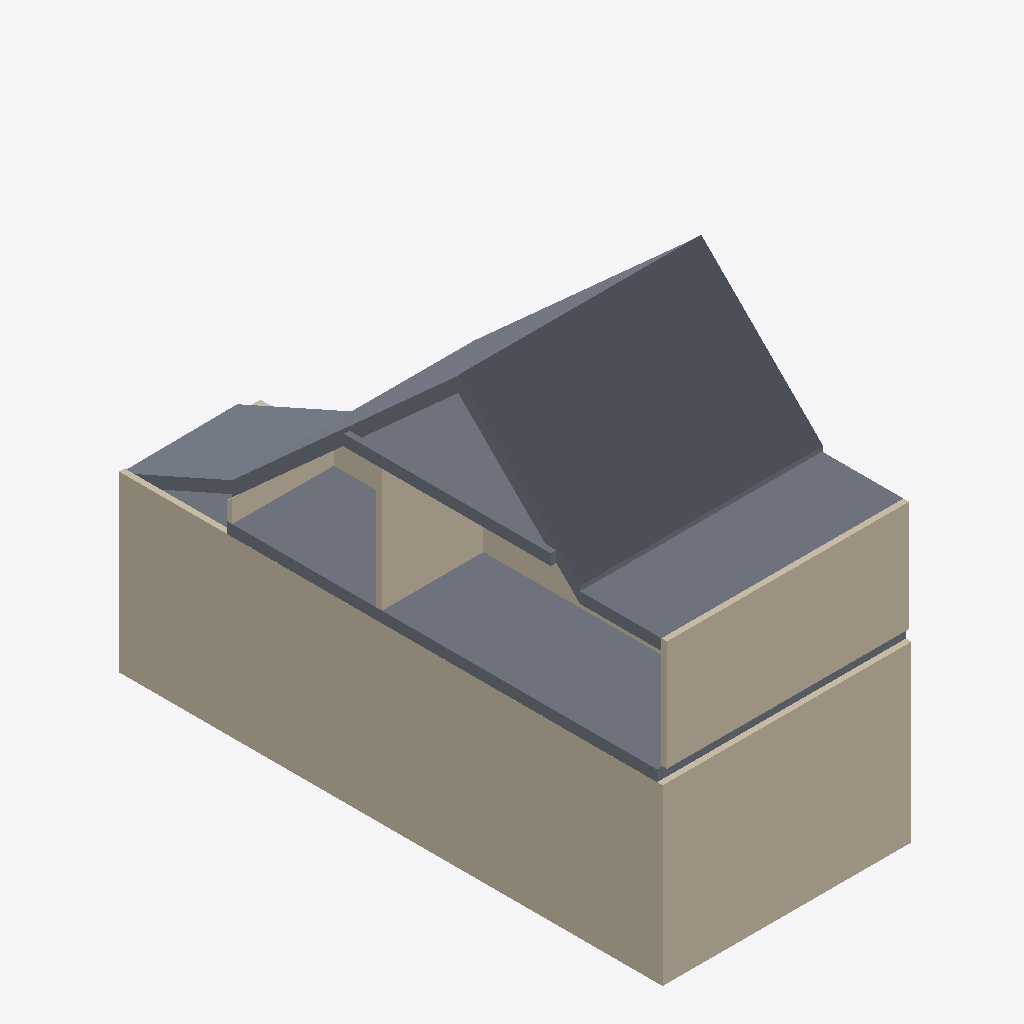
Isometric view of an IFC building model (IFC-SPF (STEP), schema IFC4, length unit metre), seen from the south-west, elements coloured by IFC class: 7 walls (beige), 7 slabs (grey).
Extent 4.5 m × 10.0 m × 7.6 m (x, y, z). Storeys (2): 00_begane_grond at 0.00 m; 01_eerste_verdieping at 3.30 m. Elements (32): 23 IfcWall, 9 IfcSlab.

HEADER;
FILE_DESCRIPTION(('ViewDefinition[DesignTransferView]'),'2;1');
FILE_NAME('pointcloud_trace.ifc','2024-04-16T17:07:16+02:00',(''),(''),'IfcOpenShell v0.7.0-f7c03db75','BlenderBIM [number]-e0df22f','');
FILE_SCHEMA(('IFC4'));
ENDSEC;
DATA;
#1=IFCPROJECT('1zoEMKC9j6UPiyRi3HcdvX',$,'My Project',$,$,$,$,(#14,#26),#9);
#30=IFCSITE('3NHeqcnFr5RusyaqU00HPh',$,'My Site',$,$,#53,$,$,$,$,$,$,$,$);
#36=IFCBUILDING('37rIheW0j7ZgDecflkAaHV',$,'My Building',$,$,#59,$,$,$,$,$,$);
#42=IFCBUILDINGSTOREY('2eTHEB6rHC4B0c69ajTZ55',$,'00_begane_grond',$,$,#65,$,$,$,$);
#3364=IFCBUILDINGSTOREY('2xkz2OdejAEx$okmpXwOYY',$,'01_eerste_verdieping',$,$,#3374,$,$,$,$);
#2090=IFCWALL('1KuEI4jVPAXRdyJYHtI3Ij',$,'Wall',$,$,#3410,#2096,$,$);
#4541=IFCSLAB('3LiH9L1lnFGQdyvixBqu0r',$,'Slab',$,$,#4577,#4555,$,$);
#1365=IFCWALL('3BVC7fuLP1Ww0Z7gx4Y_WA',$,'Wall',$,$,#3385,#1371,$,$);
#3033=IFCSLAB('34GwxsgkD0fg5fAFbfAbGR',$,'Slab',$,$,#3460,#3047,$,$);
#3466=IFCWALL('1zkILRH1jA6hn3DA_A0FwL',$,'Wall',$,$,#3825,#3473,$,$);
#4487=IFCSLAB('2vSTPiivL2dR63jYOdJzAH',$,'Slab',$,$,#4572,#4501,$,$);
#5500=IFCSLAB('1HqCJ3fZTEKQ8i1ZHZNcKJ',$,'Slab',$,$,#5546,#5514,$,$);
#4578=IFCSLAB('1NY3TbpsX3Yuq5tIawcSdR',$,'Slab',$,$,#4706,#4592,$,$);
#4616=IFCSLAB('0kG9TELqH1BQiOhk5W8ZVY',$,'Slab',$,$,#5086,#4630,$,$);
#3901=IFCWALL('1sTI13yw1C5O8jSqczX$zr',$,'Wall',$,$,#4023,#3907,$,$);
#5467=IFCWALL('0OGwYiSnX4H9fdqRuQHqHc',$,'Vert',$,$,#5499,#5494,$,.ELEMENTEDWALL.);
#3708=IFCWALL('0rf6efVrvCJvU4$qbb0$GO',$,'Wall',$,$,#3750,#3714,$,$);
#3332=IFCSLAB('1CJjXuFyz65fu4$1lEZUyc',$,'Slab',$,$,#3465,#3346,$,$);
#2429=IFCWALL('1JDjNuqafD4xYmSbGoAlFC',$,'Wall',$,$,#3420,#2435,$,$);
ENDSEC;